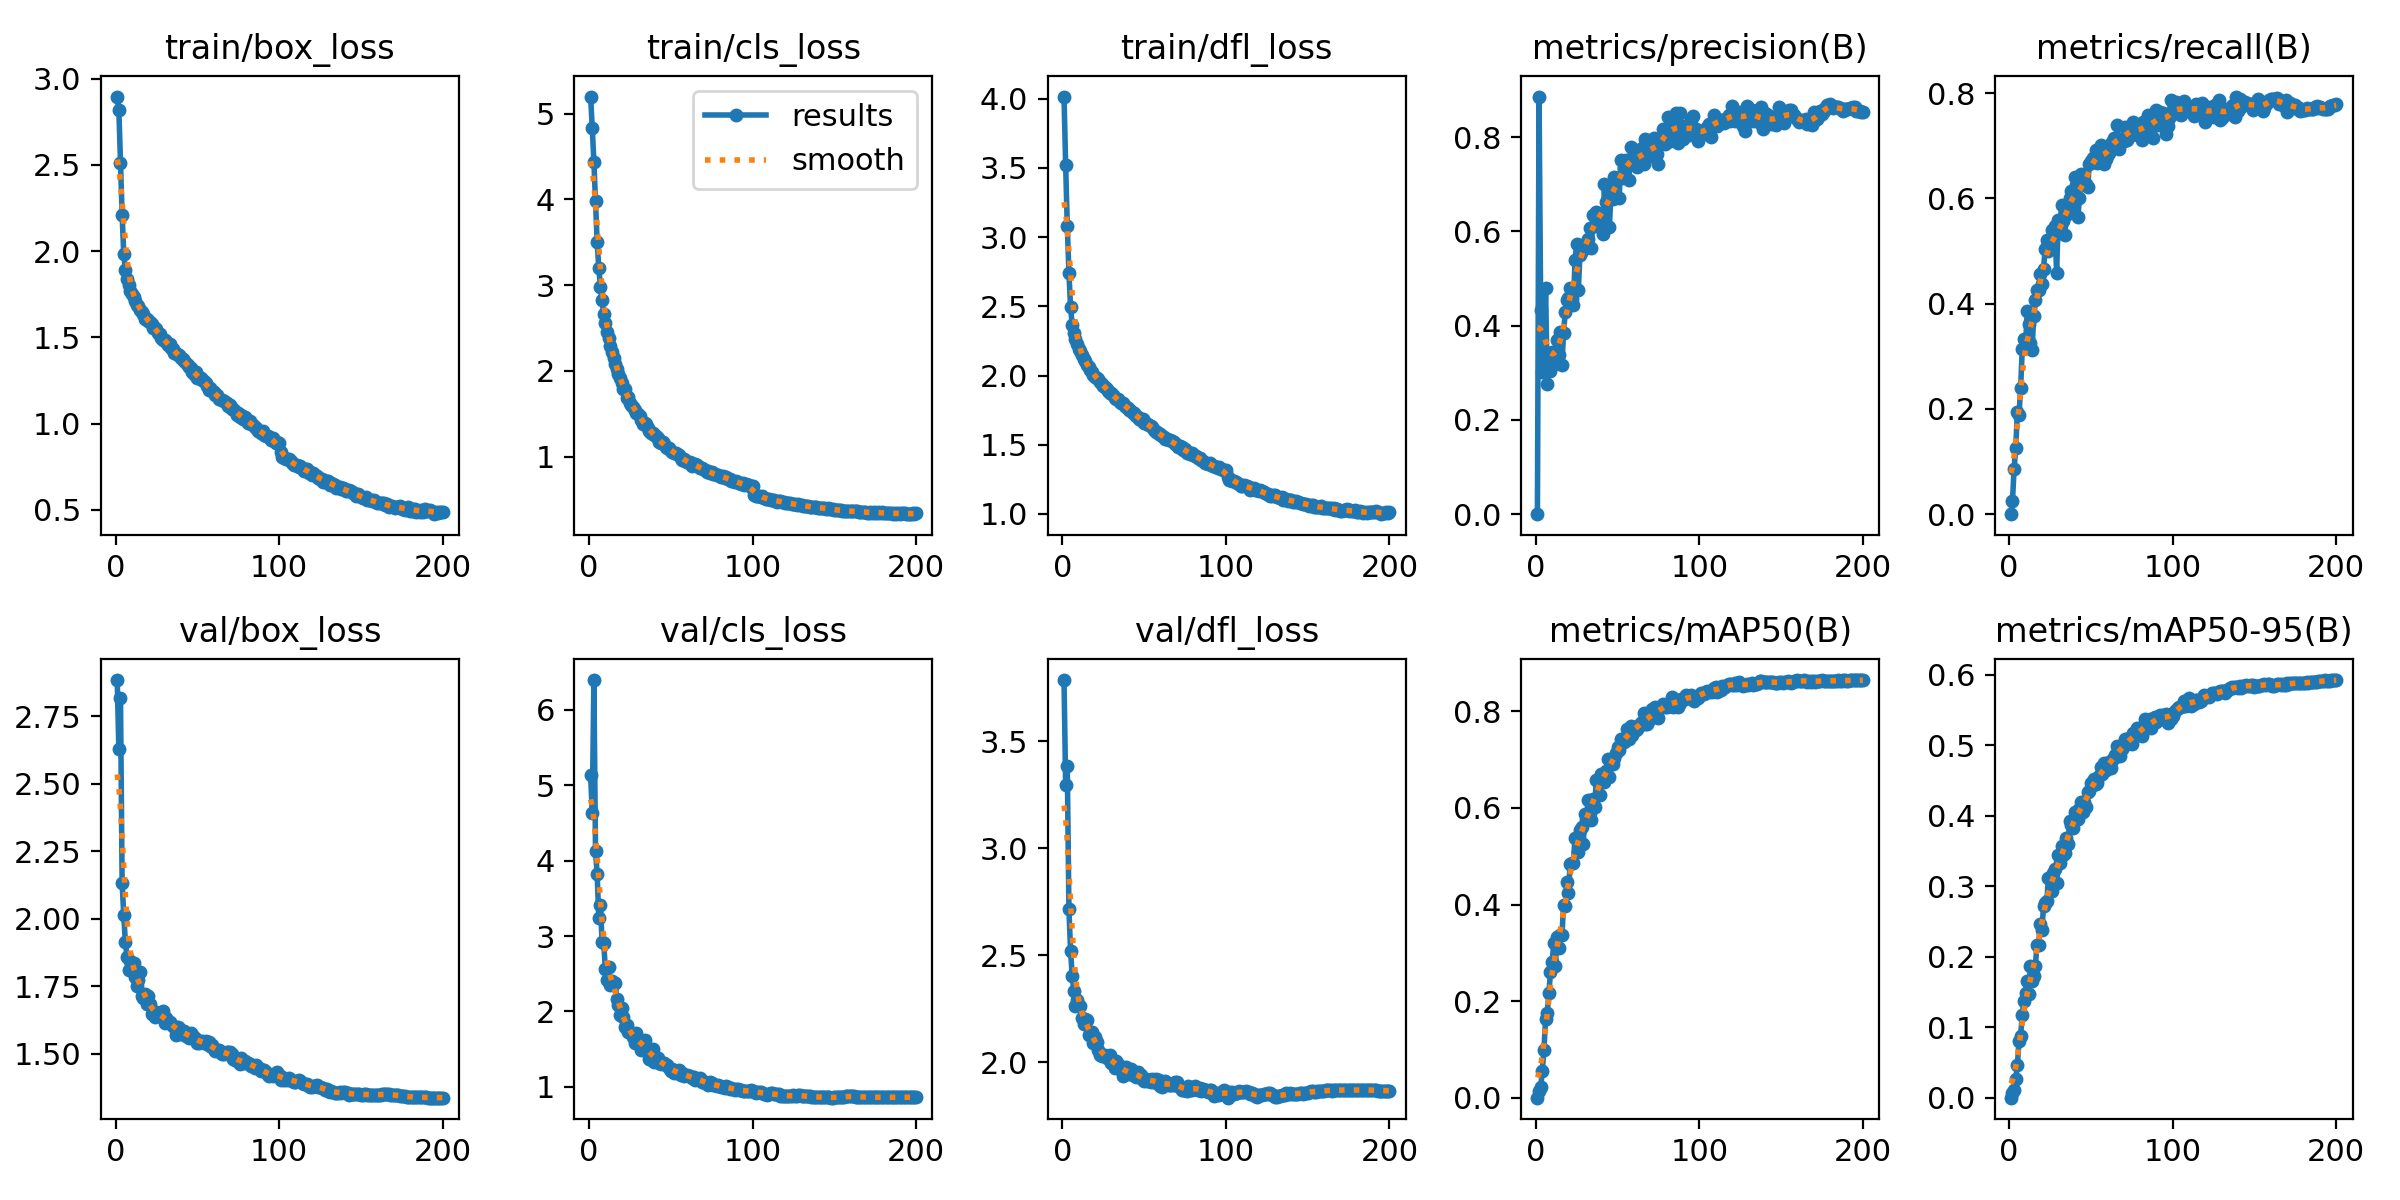

Data behind this chart, as committed beside it:
epoch, time, train/box_loss, train/cls_loss, train/dfl_loss, metrics/precision(B), metrics/recall(B), metrics/mAP50(B), metrics/mAP50-95(B), val/box_loss, val/cls_loss, val/dfl_loss, lr/pg0, lr/pg1, lr/pg2
1, 42.92, 2.897, 5.201, 4.016, 0, 0, 0, 0, 2.884, 5.131, 3.787, 0.07024, 0.003307, 0.003307
2, 78.56, 2.82, 4.835, 3.522, 0.886, 0.02452, 0.0147, 0.00603, 2.627, 4.634, 3.295, 0.04024, 0.00664, 0.00664
3, 113.6, 2.51, 4.443, 3.08, 0.4342, 0.08595, 0.02196, 0.01109, 2.818, 6.392, 3.384, 0.01023, 0.009971, 0.009971
4, 148.8, 2.212, 3.977, 2.743, 0.3022, 0.1248, 0.05525, 0.02615, 2.132, 4.121, 2.714, 0.009994, 0.009994, 0.009994
5, 183.7, 1.983, 3.502, 2.494, 0.3327, 0.1944, 0.09921, 0.04609, 2.013, 3.824, 2.522, 0.00999, 0.00999, 0.00999
6, 218.6, 1.889, 3.2, 2.368, 0.4797, 0.1875, 0.1634, 0.07992, 1.912, 3.233, 2.404, 0.009985, 0.009985, 0.009985
7, 253.6, 1.842, 2.984, 2.31, 0.2753, 0.2402, 0.1748, 0.0879, 1.86, 3.415, 2.335, 0.009978, 0.009978, 0.009978
8, 288.5, 1.801, 2.822, 2.263, 0.3326, 0.3141, 0.2176, 0.1168, 1.812, 2.927, 2.264, 0.00997, 0.00997, 0.00997
9, 323.4, 1.769, 2.659, 2.225, 0.3028, 0.3335, 0.2593, 0.1376, 1.844, 2.913, 2.291, 0.009961, 0.009961, 0.009961
10, 358.3, 1.753, 2.555, 2.19, 0.3431, 0.3172, 0.2811, 0.1478, 1.829, 2.567, 2.261, 0.009951, 0.009951, 0.009951
11, 393, 1.734, 2.45, 2.174, 0.3348, 0.3853, 0.3193, 0.165, 1.836, 2.421, 2.263, 0.009939, 0.009939, 0.009939
12, 427.7, 1.714, 2.383, 2.146, 0.3187, 0.3619, 0.2737, 0.1469, 1.785, 2.583, 2.206, 0.009926, 0.009926, 0.009926
13, 462.4, 1.689, 2.288, 2.122, 0.3695, 0.3251, 0.3338, 0.1868, 1.75, 2.346, 2.177, 0.009912, 0.009912, 0.009912
14, 497.1, 1.684, 2.217, 2.102, 0.3367, 0.3112, 0.3096, 0.1649, 1.774, 2.406, 2.202, 0.009897, 0.009897, 0.009897
15, 531.9, 1.658, 2.148, 2.073, 0.3861, 0.3769, 0.3378, 0.1727, 1.801, 2.377, 2.198, 0.009881, 0.009881, 0.009881
16, 566.6, 1.647, 2.079, 2.061, 0.3172, 0.4063, 0.3365, 0.1867, 1.715, 2.382, 2.129, 0.009863, 0.009863, 0.009863
17, 601.3, 1.636, 2.021, 2.041, 0.3851, 0.4263, 0.3994, 0.217, 1.708, 2.171, 2.125, 0.009844, 0.009844, 0.009844
18, 636, 1.609, 1.958, 2.022, 0.4288, 0.4267, 0.3976, 0.2168, 1.721, 2.09, 2.14, 0.009825, 0.009825, 0.009825
19, 670.7, 1.604, 1.915, 2.002, 0.4539, 0.4564, 0.4476, 0.2459, 1.684, 1.957, 2.089, 0.009803, 0.009803, 0.009803
20, 705.4, 1.595, 1.861, 1.99, 0.4586, 0.4375, 0.4234, 0.2378, 1.713, 2.044, 2.116, 0.009781, 0.009781, 0.009781
21, 740.1, 1.59, 1.793, 1.985, 0.4796, 0.4662, 0.4849, 0.2712, 1.686, 1.93, 2.096, 0.009758, 0.009758, 0.009758
22, 774.8, 1.578, 1.794, 1.975, 0.4557, 0.5039, 0.4861, 0.2759, 1.649, 1.798, 2.058, 0.009733, 0.009733, 0.009733
23, 809.6, 1.557, 1.685, 1.952, 0.4434, 0.5217, 0.4867, 0.2783, 1.655, 1.816, 2.033, 0.009707, 0.009707, 0.009707
24, 844.3, 1.553, 1.692, 1.942, 0.5387, 0.4995, 0.5386, 0.3117, 1.637, 1.725, 2.027, 0.00968, 0.00968, 0.00968
25, 879, 1.548, 1.622, 1.928, 0.5739, 0.5091, 0.5371, 0.3099, 1.655, 1.725, 2.035, 0.009652, 0.009652, 0.009652
26, 913.7, 1.527, 1.602, 1.917, 0.4752, 0.5397, 0.5097, 0.293, 1.647, 1.721, 2.034, 0.009623, 0.009623, 0.009623
27, 948.3, 1.518, 1.582, 1.903, 0.5509, 0.5235, 0.5534, 0.319, 1.641, 1.661, 2.018, 0.009593, 0.009593, 0.009593
28, 982.9, 1.499, 1.542, 1.886, 0.5581, 0.5484, 0.5598, 0.3242, 1.646, 1.588, 2.023, 0.009561, 0.009561, 0.009561
29, 1018, 1.486, 1.503, 1.872, 0.5627, 0.4593, 0.5247, 0.3039, 1.657, 1.718, 2.033, 0.009529, 0.009529, 0.009529
30, 1052, 1.487, 1.499, 1.87, 0.5664, 0.5593, 0.5879, 0.3435, 1.616, 1.602, 1.996, 0.009495, 0.009495, 0.009495
31, 1087, 1.476, 1.467, 1.862, 0.575, 0.539, 0.576, 0.3328, 1.633, 1.592, 2.002, 0.00946, 0.00946, 0.00946
32, 1122, 1.456, 1.421, 1.837, 0.5828, 0.5871, 0.6156, 0.3566, 1.618, 1.496, 1.971, 0.009425, 0.009425, 0.009425
33, 1156, 1.46, 1.385, 1.833, 0.6082, 0.5564, 0.59, 0.3435, 1.619, 1.577, 2.007, 0.009388, 0.009388, 0.009388
34, 1191, 1.441, 1.396, 1.83, 0.564, 0.5306, 0.5744, 0.3468, 1.61, 1.626, 1.992, 0.00935, 0.00935, 0.00935
35, 1225, 1.433, 1.381, 1.812, 0.6349, 0.5686, 0.6196, 0.3684, 1.604, 1.524, 1.981, 0.009311, 0.009311, 0.009311
36, 1260, 1.412, 1.332, 1.805, 0.6106, 0.5854, 0.6031, 0.3598, 1.599, 1.5, 1.979, 0.009271, 0.009271, 0.009271
37, 1295, 1.411, 1.3, 1.801, 0.6404, 0.6015, 0.6584, 0.3925, 1.57, 1.367, 1.933, 0.009229, 0.009229, 0.009229
38, 1329, 1.4, 1.277, 1.782, 0.6393, 0.6147, 0.6581, 0.3872, 1.598, 1.373, 1.951, 0.009187, 0.009187, 0.009187
39, 1364, 1.398, 1.275, 1.776, 0.6162, 0.5823, 0.6266, 0.3829, 1.596, 1.506, 1.977, 0.009144, 0.009144, 0.009144
40, 1398, 1.38, 1.253, 1.766, 0.6347, 0.6415, 0.67, 0.4053, 1.574, 1.336, 1.947, 0.0091, 0.0091, 0.0091
41, 1433, 1.374, 1.239, 1.752, 0.5944, 0.6256, 0.6605, 0.4009, 1.576, 1.402, 1.944, 0.009055, 0.009055, 0.009055
42, 1468, 1.362, 1.213, 1.746, 0.6997, 0.565, 0.6537, 0.3947, 1.586, 1.387, 1.966, 0.009008, 0.009008, 0.009008
43, 1502, 1.351, 1.175, 1.732, 0.6618, 0.6002, 0.6771, 0.4091, 1.565, 1.313, 1.941, 0.008961, 0.008961, 0.008961
44, 1537, 1.34, 1.155, 1.727, 0.6852, 0.6469, 0.7018, 0.4196, 1.571, 1.303, 1.949, 0.008913, 0.008913, 0.008913
45, 1572, 1.327, 1.165, 1.708, 0.6102, 0.6284, 0.6637, 0.4045, 1.558, 1.315, 1.931, 0.008864, 0.008864, 0.008864
46, 1606, 1.32, 1.147, 1.701, 0.6786, 0.6275, 0.6971, 0.4196, 1.578, 1.319, 1.954, 0.008814, 0.008814, 0.008814
47, 1641, 1.3, 1.114, 1.688, 0.6683, 0.6278, 0.6919, 0.412, 1.568, 1.287, 1.938, 0.008763, 0.008763, 0.008763
48, 1675, 1.288, 1.099, 1.677, 0.7147, 0.6215, 0.7028, 0.4341, 1.562, 1.29, 1.937, 0.008711, 0.008711, 0.008711
49, 1710, 1.298, 1.094, 1.686, 0.7106, 0.6649, 0.7129, 0.4343, 1.553, 1.249, 1.917, 0.008658, 0.008658, 0.008658
50, 1744, 1.266, 1.066, 1.656, 0.7142, 0.6709, 0.7269, 0.4462, 1.538, 1.213, 1.91, 0.008605, 0.008605, 0.008605
51, 1779, 1.271, 1.05, 1.657, 0.6708, 0.6763, 0.7197, 0.4435, 1.539, 1.237, 1.919, 0.00855, 0.00855, 0.00855
52, 1814, 1.266, 1.044, 1.649, 0.751, 0.6712, 0.742, 0.4522, 1.544, 1.188, 1.913, 0.008495, 0.008495, 0.008495
53, 1848, 1.252, 1.044, 1.641, 0.7137, 0.6923, 0.7358, 0.4453, 1.547, 1.2, 1.917, 0.008439, 0.008439, 0.008439
54, 1883, 1.247, 1.033, 1.635, 0.7355, 0.6671, 0.737, 0.446, 1.54, 1.189, 1.907, 0.008381, 0.008381, 0.008381
55, 1917, 1.234, 1.015, 1.627, 0.7514, 0.6819, 0.746, 0.4565, 1.549, 1.218, 1.923, 0.008323, 0.008323, 0.008323
56, 1952, 1.221, 0.9835, 1.61, 0.7458, 0.701, 0.764, 0.4689, 1.537, 1.161, 1.905, 0.008265, 0.008265, 0.008265
57, 1986, 1.196, 0.9638, 1.59, 0.7092, 0.6877, 0.7423, 0.4592, 1.545, 1.191, 1.923, 0.008205, 0.008205, 0.008205
58, 2021, 1.205, 0.9757, 1.595, 0.7784, 0.6659, 0.7694, 0.4747, 1.528, 1.139, 1.903, 0.008145, 0.008145, 0.008145
59, 2056, 1.187, 0.9509, 1.581, 0.7488, 0.6756, 0.7521, 0.4653, 1.533, 1.153, 1.916, 0.008084, 0.008084, 0.008084
60, 2090, 1.186, 0.9411, 1.575, 0.7726, 0.6803, 0.7673, 0.469, 1.516, 1.153, 1.889, 0.008022, 0.008022, 0.008022
... 140 more rows
